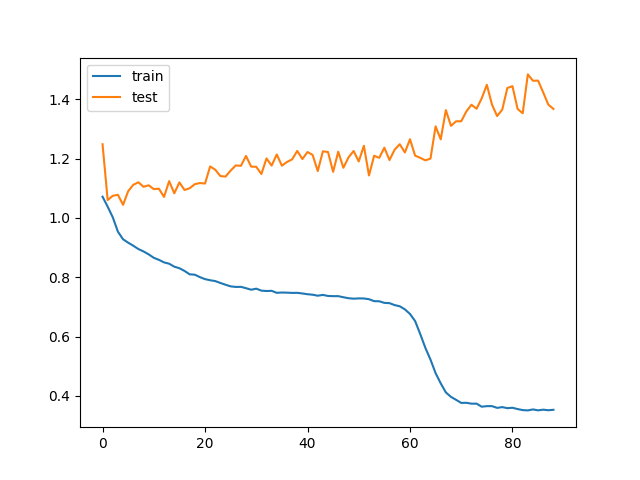

Source data for this figure (header and first rows):
train_loss, test_loss, save
1.072, 1.249, V
1.038, 1.06, V
1.002, 1.075, 
0.9538, 1.078, 
0.9283, 1.044, V
0.9167, 1.09, 
0.9065, 1.112, 
0.8953, 1.12, 
0.8872, 1.105, 
0.8775, 1.11, 
0.8657, 1.097, 
0.8589, 1.099, 
0.8503, 1.071, 
0.8459, 1.124, 
0.8359, 1.083, 
0.8307, 1.12, 
0.8215, 1.094, 
0.8102, 1.1, 
0.8089, 1.114, 
0.8007, 1.118, 
0.7939, 1.116, 
0.7901, 1.174, 
0.7873, 1.163, 
0.7809, 1.141, 
0.775, 1.14, 
0.7695, 1.16, 
0.7676, 1.177, 
0.7679, 1.176, 
0.7633, 1.209, 
0.7582, 1.173, 
0.7617, 1.173, 
0.7551, 1.148, 
0.7538, 1.201, 
0.7545, 1.177, 
0.7477, 1.214, 
0.7488, 1.176, 
0.7483, 1.189, 
0.7475, 1.198, 
0.7477, 1.226, 
0.7456, 1.199, 
0.743, 1.222, 
0.7414, 1.213, 
0.738, 1.158, 
0.7407, 1.225, 
0.7372, 1.222, 
0.7365, 1.156, 
0.7366, 1.224, 
0.7329, 1.169, 
0.7296, 1.204, 
0.728, 1.226, 
0.729, 1.191, 
0.7287, 1.243, 
0.7263, 1.143, 
0.7197, 1.21, 
0.7193, 1.203, 
0.7139, 1.237, 
0.713, 1.195, 
0.7064, 1.23, 
0.7025, 1.249, 
0.6921, 1.221, 
... 29 more rows
